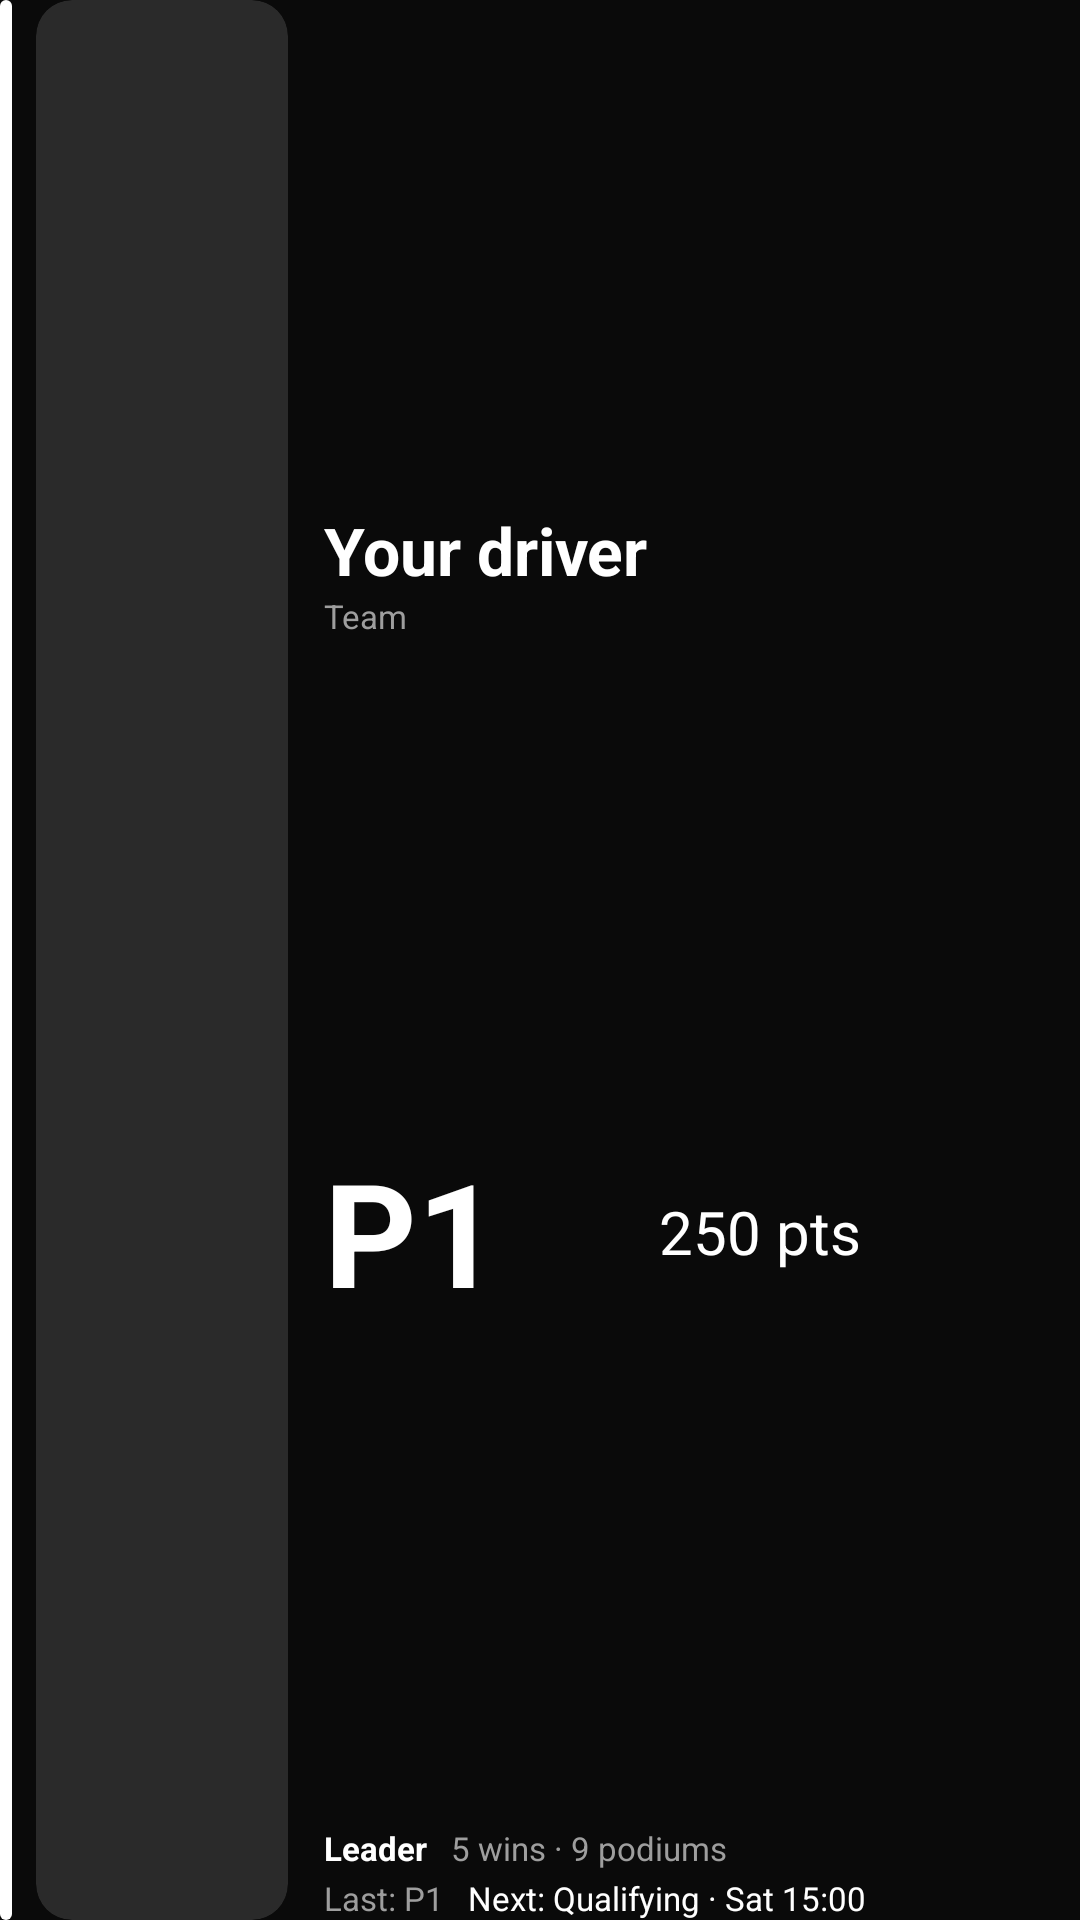

Here is an Android app screen rendered from its layout file. Give the layout XML and the strings, colors and styles it references.
<!-- AndroidManifest.xml: application theme Theme.F1Stats -->
<!-- res/layout/widget_favourite_driver_main.xml -->
<?xml version="1.0" encoding="utf-8"?>
<LinearLayout xmlns:android="http://schemas.android.com/apk/res/android"
    xmlns:tools="http://schemas.android.com/tools"
    android:layout_width="match_parent"
    android:layout_height="match_parent"
    android:orientation="horizontal">

    <ImageView
        android:id="@+id/widget_team_strip"
        android:layout_width="@dimen/widget_team_strip_width"
        android:layout_height="match_parent"
        android:importantForAccessibility="no"
        android:scaleType="fitXY"
        android:src="@drawable/widget_team_strip" />

    <FrameLayout
        android:layout_width="@dimen/widget_headshot_width"
        android:layout_height="match_parent"
        android:layout_marginStart="@dimen/spacing_sm">

        <ImageView
            android:id="@+id/widget_headshot"
            android:layout_width="match_parent"
            android:layout_height="match_parent"
            android:background="@drawable/bg_widget_headshot"
            android:clipToOutline="true"
            android:importantForAccessibility="no"
            android:scaleType="centerCrop"
            tools:targetApi="31" />

        
        <TextView
            android:id="@+id/widget_headshot_code"
            android:layout_width="match_parent"
            android:layout_height="match_parent"
            android:gravity="center"
            android:maxLines="1"
            android:textColor="@color/text_tertiary"
            android:textSize="@dimen/text_title"
            android:textStyle="bold"
            android:visibility="gone" />

    </FrameLayout>

    <LinearLayout
        android:layout_width="0dp"
        android:layout_height="match_parent"
        android:layout_marginStart="@dimen/spacing_row"
        android:layout_weight="1"
        android:orientation="vertical">

        <TextView
            android:id="@+id/widget_driver_name"
            android:layout_width="match_parent"
            android:layout_height="0dp"
            android:layout_weight="1"
            android:autoSizeMaxTextSize="@dimen/text_display"
            android:autoSizeMinTextSize="@dimen/text_metadata"
            android:autoSizeTextType="uniform"
            android:gravity="bottom|start"
            android:maxLines="1"
            android:text="@string/widget_preview_name"
            android:textColor="@color/text_primary"
            android:textStyle="bold" />

        <TextView
            android:id="@+id/widget_team"
            android:layout_width="match_parent"
            android:layout_height="wrap_content"
            android:ellipsize="end"
            android:maxLines="1"
            android:text="@string/widget_preview_team"
            android:textColor="@color/text_secondary"
            android:textSize="@dimen/text_small" />

        <LinearLayout
            android:layout_width="match_parent"
            android:layout_height="0dp"
            android:layout_weight="2"
            android:orientation="horizontal">

            <TextView
                android:id="@+id/widget_position"
                android:layout_width="0dp"
                android:layout_height="match_parent"
                android:layout_weight="1"
                android:autoSizeMaxTextSize="@dimen/text_hero"
                android:autoSizeMinTextSize="@dimen/text_card_header"
                android:autoSizeTextType="uniform"
                android:gravity="center_vertical|start"
                android:maxLines="1"
                android:text="@string/widget_preview_position"
                android:textColor="@color/text_primary"
                android:textStyle="bold" />

            <TextView
                android:id="@+id/widget_points"
                android:layout_width="0dp"
                android:layout_height="match_parent"
                android:layout_marginStart="@dimen/spacing_xs"
                android:layout_weight="1.3"
                android:autoSizeMaxTextSize="@dimen/text_title"
                android:autoSizeMinTextSize="@dimen/text_small"
                android:autoSizeTextType="uniform"
                android:gravity="center_vertical|start"
                android:maxLines="1"
                android:text="@string/widget_preview_points"
                android:textColor="@color/text_primary" />

        </LinearLayout>

        <LinearLayout
            android:layout_width="match_parent"
            android:layout_height="wrap_content"
            android:orientation="horizontal">

            <TextView
                android:id="@+id/widget_gap"
                android:layout_width="wrap_content"
                android:layout_height="wrap_content"
                android:maxLines="1"
                android:text="@string/widget_preview_gap"
                android:textColor="@color/text_primary"
                android:textSize="@dimen/text_small"
                android:textStyle="bold" />

            <TextView
                android:id="@+id/widget_wins_podiums"
                android:layout_width="0dp"
                android:layout_height="wrap_content"
                android:layout_marginStart="@dimen/spacing_sm"
                android:layout_weight="1"
                android:ellipsize="end"
                android:maxLines="1"
                android:text="@string/widget_preview_wins_podiums"
                android:textColor="@color/text_secondary"
                android:textSize="@dimen/text_small" />

        </LinearLayout>

        <LinearLayout
            android:layout_width="match_parent"
            android:layout_height="wrap_content"
            android:layout_marginTop="2dp"
            android:orientation="horizontal">

            <TextView
                android:id="@+id/widget_last_result"
                android:layout_width="wrap_content"
                android:layout_height="wrap_content"
                android:maxLines="1"
                android:text="@string/widget_preview_last_result"
                android:textColor="@color/text_secondary"
                android:textSize="@dimen/text_small" />

            <TextView
                android:id="@+id/widget_next_session"
                android:layout_width="0dp"
                android:layout_height="wrap_content"
                android:layout_marginStart="@dimen/spacing_sm"
                android:layout_weight="1"
                android:ellipsize="end"
                android:maxLines="1"
                android:text="@string/widget_preview_next_session"
                android:textColor="@color/text_primary"
                android:textSize="@dimen/text_small" />

        </LinearLayout>

    </LinearLayout>

</LinearLayout>
<!-- resources referenced by this layout -->
<resources>
  <color name="text_primary">#FFFFFF</color>
  <color name="text_secondary">#9E9E9E</color>
  <color name="text_tertiary">#666666</color>
  <dimen name="spacing_row">12dp</dimen>
  <dimen name="spacing_sm">8dp</dimen>
  <dimen name="spacing_xs">4dp</dimen>
  <dimen name="text_card_header">18sp</dimen>
  <dimen name="text_display">22sp</dimen>
  <dimen name="text_hero">48sp</dimen>
  <dimen name="text_metadata">12sp</dimen>
  <dimen name="text_small">11sp</dimen>
  <dimen name="text_title">20sp</dimen>
  <dimen name="widget_headshot_width">84dp</dimen>
  <dimen name="widget_team_strip_width">4dp</dimen>
  <!-- drawable bg_widget_headshot (drawable) -->
  <?xml version="1.0" encoding="utf-8"?>
  <shape xmlns:android="http://schemas.android.com/apk/res/android"
      android:shape="rectangle">
      <solid android:color="@color/widget_headshot_placeholder" />
      <corners android:radius="@dimen/widget_headshot_radius" />
  </shape>
  <!-- drawable widget_team_strip (drawable) -->
  <?xml version="1.0" encoding="utf-8"?>
  <shape xmlns:android="http://schemas.android.com/apk/res/android"
      android:shape="rectangle">
      <solid android:color="@color/white" />
      <corners android:radius="2dp" />
  </shape>
  <string name="widget_preview_gap">Leader</string>
  <string name="widget_preview_last_result">Last: P1</string>
  <string name="widget_preview_name">Your driver</string>
  <string name="widget_preview_next_session">Next: Qualifying · Sat 15:00</string>
  <string name="widget_preview_points">250 pts</string>
  <string name="widget_preview_position">P1</string>
  <string name="widget_preview_team">Team</string>
  <string name="widget_preview_wins_podiums">5 wins · 9 podiums</string>
  <style name="Theme.F1Stats" parent="Theme.Material3.Dark.NoActionBar">
          <item name="colorPrimary">@color/f1_red</item>
          <item name="colorPrimaryVariant">#A10400</item>
          <item name="colorOnPrimary">@color/white</item>
          <item name="colorSecondary">@color/white</item>
          <item name="colorOnSecondary">@color/black</item>
          <item name="android:colorBackground">@color/bg_dark</item>
          <item name="colorSurface">@color/bg_surface</item>
          <item name="colorOnSurface">@color/text_primary</item>
          <item name="android:statusBarColor">@color/bg_dark</item>
          <item name="android:navigationBarColor">@color/bg_dark</item>
          <item name="android:windowTranslucentStatus">false</item>
          <item name="android:windowDrawsSystemBarBackgrounds">true</item>
      </style>
  <color name="widget_headshot_placeholder">@color/no_session_gray</color>
  <dimen name="widget_headshot_radius">12dp</dimen>
  <color name="white">#FFFFFFFF</color>
  <color name="f1_red">#E10600</color>
  <color name="black">#FF000000</color>
  <color name="bg_dark">#0A0A0A</color>
  <color name="bg_surface">#141414</color>
  <color name="no_session_gray">#2A2A2A</color>
</resources>
